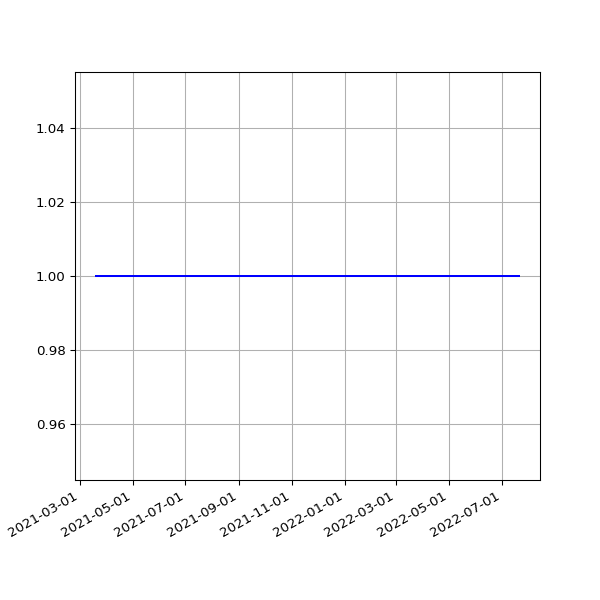

The table this chart was drawn from, first rows:
date, value
2021-03-20 09:00:49 +0000, 1
2021-03-20 19:38:39 +0000, 1
2021-03-21 08:57:38 +0000, 1
2021-03-21 19:49:20 +0000, 1
2021-03-22 09:03:19 +0000, 1
2021-03-22 19:45:35 +0000, 1
2021-03-23 04:33:31 +0000, 1
2021-03-23 19:39:22 +0000, 1
2021-03-24 04:33:05 +0000, 1
2021-03-24 19:46:28 +0000, 1
2021-03-25 04:28:56 +0000, 1
2021-03-25 20:02:44 +0000, 1
2021-03-26 04:34:16 +0000, 1
2021-03-26 19:46:27 +0000, 1
2021-03-27 04:30:08 +0000, 1
2021-03-27 19:38:40 +0000, 1
2021-03-28 04:32:26 +0000, 1
2021-03-28 19:43:28 +0100, 1
2021-03-29 04:24:49 +0000, 1
2021-03-29 19:45:40 +0100, 1
2021-03-30 04:22:42 +0000, 1
2021-03-30 19:14:32 +0100, 1
2021-03-31 04:27:02 +0000, 1
2021-03-31 19:14:43 +0100, 1
2021-04-01 04:26:18 +0000, 1
2021-04-01 19:18:43 +0100, 1
2021-04-02 04:19:42 +0000, 1
2021-04-02 19:19:31 +0100, 1
2021-04-03 04:25:15 +0000, 1
2021-04-03 19:16:57 +0100, 1
2021-04-04 04:23:57 +0000, 1
2021-04-04 19:18:56 +0100, 1
2021-04-05 04:27:10 +0000, 1
2021-04-05 19:16:58 +0100, 1
2021-04-06 04:27:21 +0000, 1
2021-04-06 19:19:56 +0100, 1
2021-04-07 04:22:53 +0000, 1
2021-04-07 19:21:11 +0100, 1
2021-04-08 04:26:46 +0000, 1
2021-04-08 19:19:58 +0100, 1
2021-04-09 04:21:46 +0000, 1
2021-04-09 19:22:47 +0100, 1
2021-04-10 04:30:24 +0000, 1
2021-04-10 19:14:28 +0100, 1
2021-04-11 04:20:28 +0000, 1
2021-04-11 19:19:57 +0100, 1
2021-04-12 04:21:30 +0000, 1
2021-04-12 19:19:59 +0100, 1
2021-04-13 04:20:39 +0000, 1
2021-04-13 19:18:25 +0100, 1
2021-04-14 04:19:31 +0000, 1
2021-04-14 19:20:18 +0100, 1
2021-04-15 04:20:39 +0000, 1
2021-04-15 19:20:45 +0100, 1
2021-04-16 04:24:00 +0000, 1
2021-04-16 19:19:28 +0100, 1
2021-04-17 04:26:46 +0000, 1
2021-04-18 19:23:14 +0100, 1
2021-04-19 04:19:13 +0000, 1
2021-04-19 19:17:49 +0100, 1
... 459 more rows
